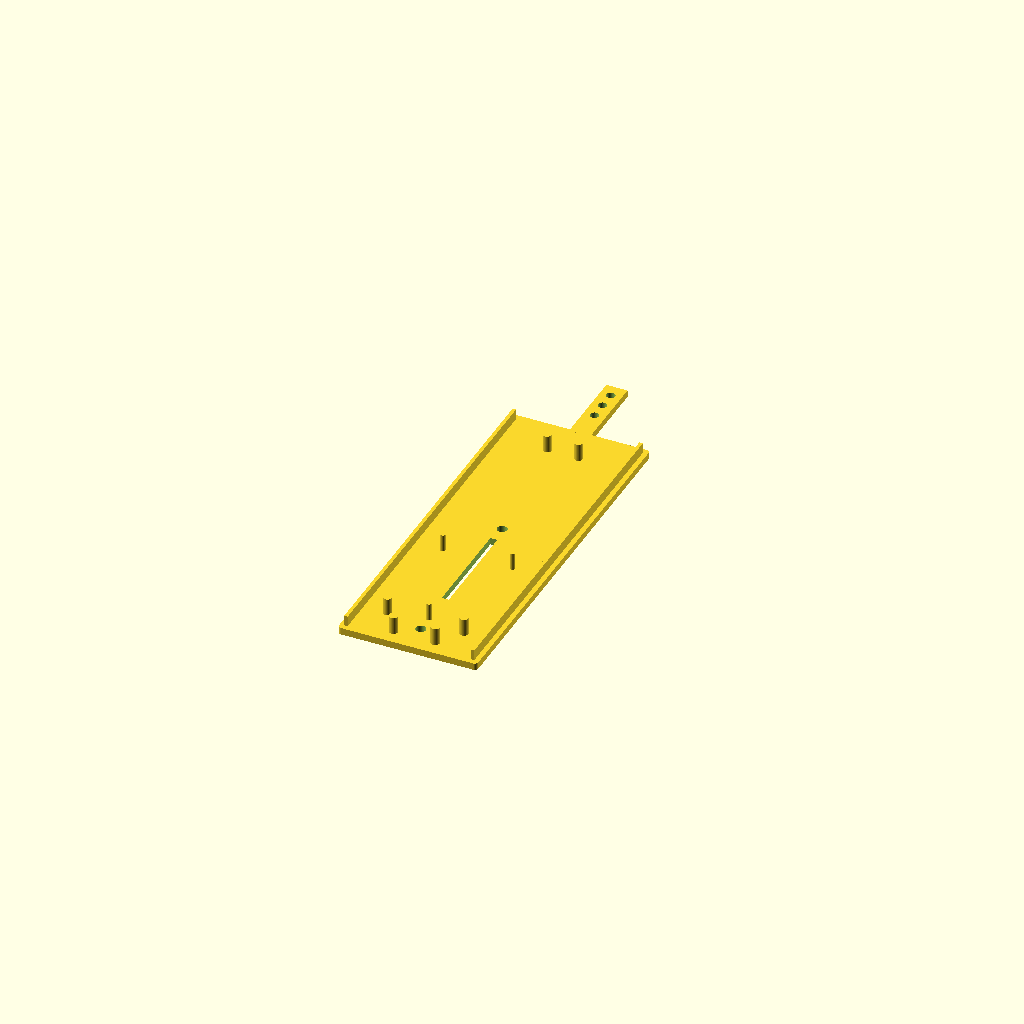
Cell 1 — every parameter at its default value.
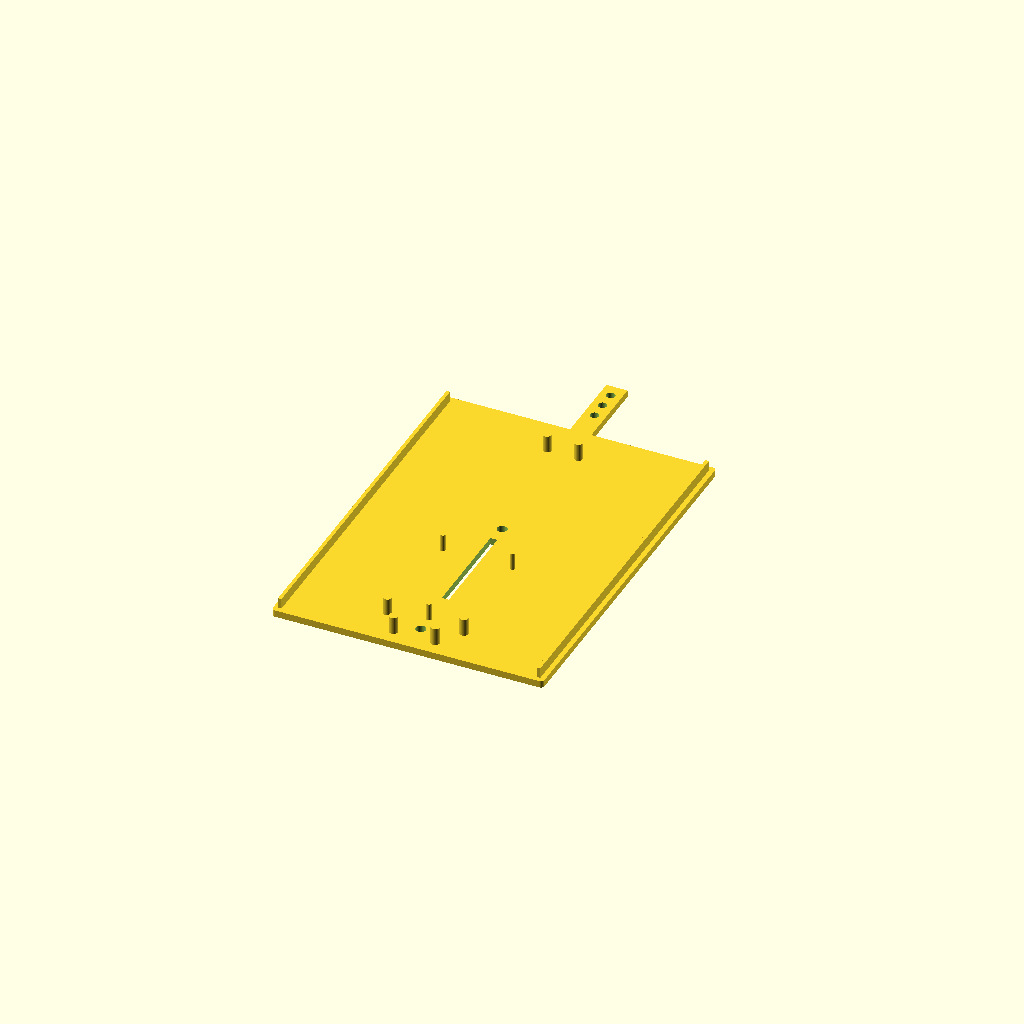
Cell 2: the same model with BOX_W = 76.
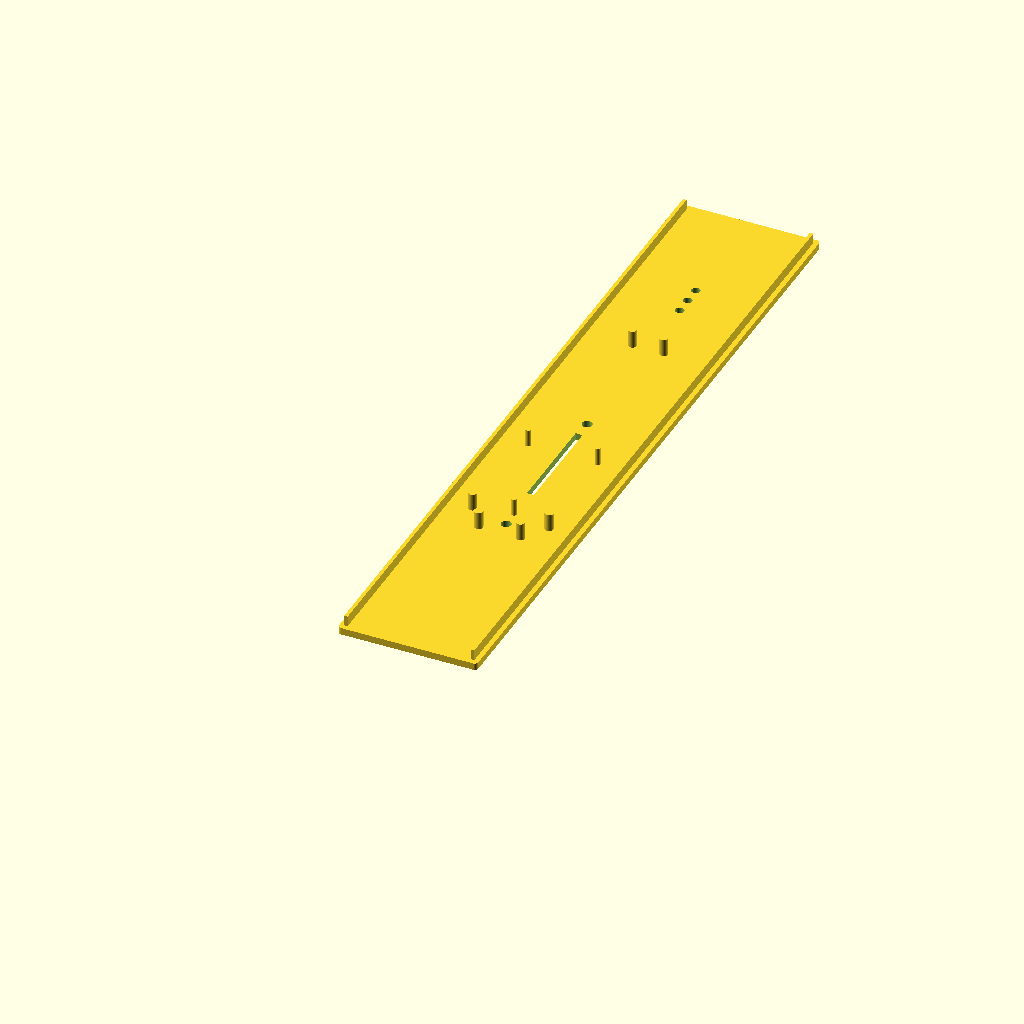
Cell 3 — BOX_L set to 210, the other parameters unchanged.
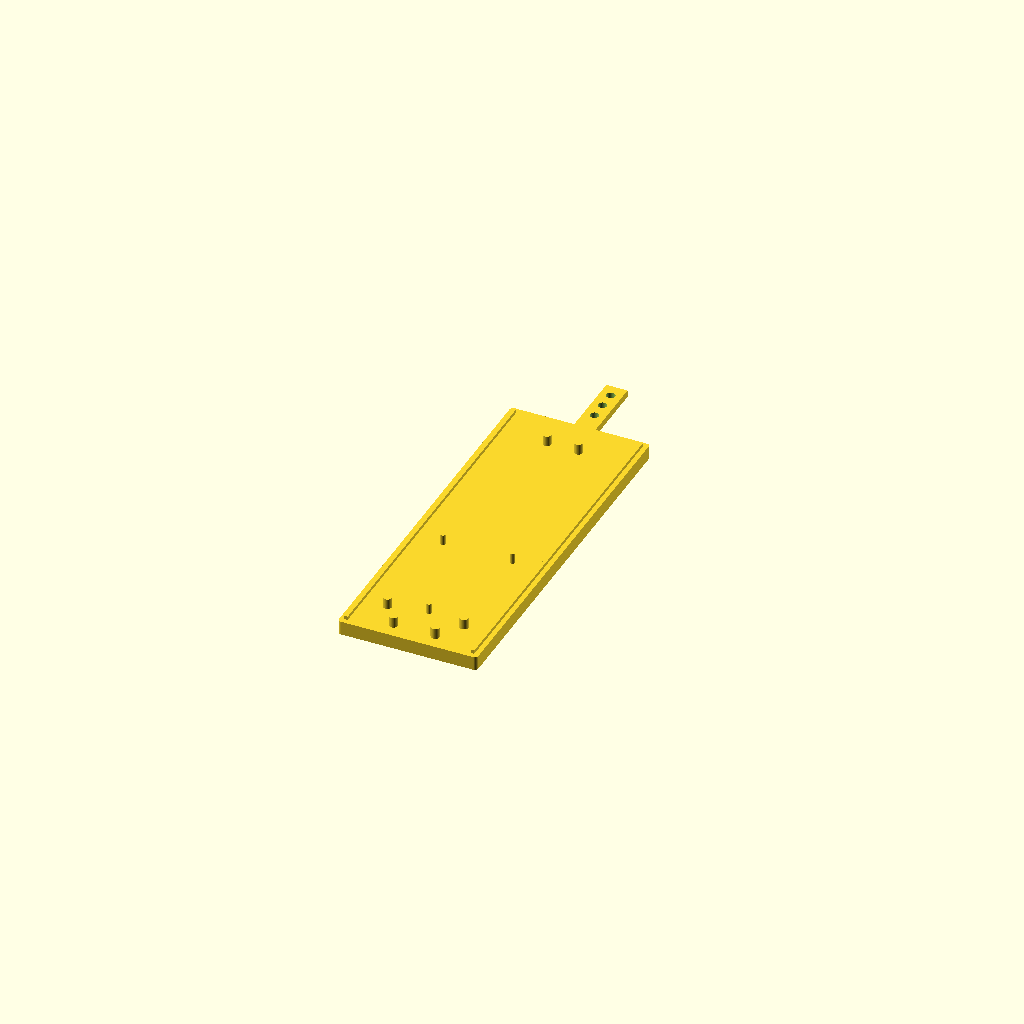
Cell 4 — BOX_H set to 4, the other parameters unchanged.
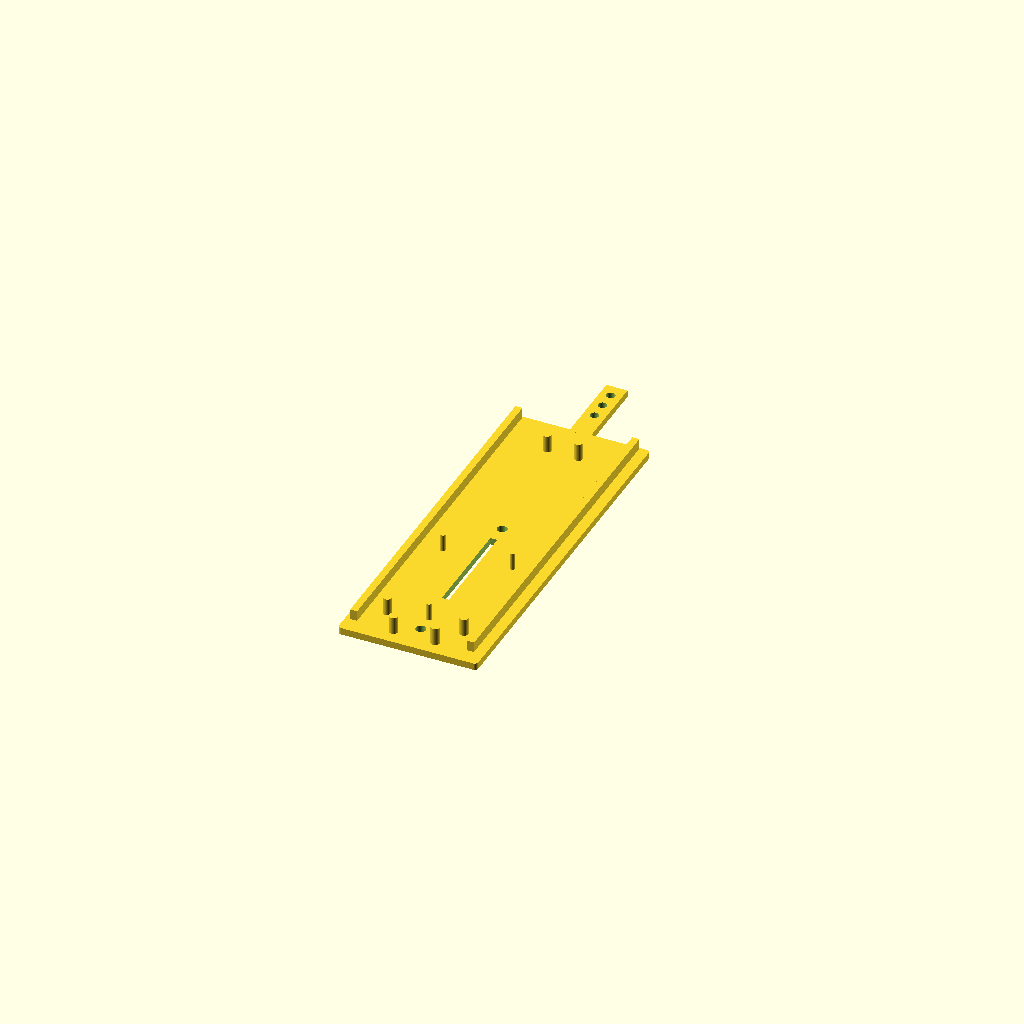
Cell 5 — WALL set to 2, the other parameters unchanged.
All cells are drawn from one camera (rotation 55°, 0°, 25°, orthographic, colour scheme Cornfield), so only the parameter changes between them.
The OpenSCAD source (acoustic_sensor_3d/Bee Mic/1. BeeMicSensorBase_105x38x2.scad):
$fn=75;

BOX_W = 38;
BOX_L = 105;
BOX_H = 2.0;

CORNER_RADIUS = 1.0;

WALL = 1.0;

SENSOR_MOUNT_OFFSET = 10;
MIC_MOUNT_OFFSET = 100;
CABLE_GUIDE_OFFSET = 42;

module roundedRectangle(width, length, radius) {
    offset(r=radius) square([width, length], center=true);
}

// Main Box Shape
module mainBox() {
    linear_extrude(BOX_H)
    roundedRectangle(BOX_W, BOX_L, CORNER_RADIUS);
}

// Lid Rails
module lidRails() {
    translate([BOX_W/-2+WALL-0.6, BOX_L/-2+0.6, WALL+1]) 
    cube([WALL, BOX_L-(WALL*2)+0.9, 3]);
        
    translate([(BOX_W/2)-(WALL*1.8)+0.6, BOX_L/-2+0.6, WALL+1]) 
    cube([WALL,BOX_L-(WALL*2)+0.9,3]);
}

// Mic Channel Cover
module micChannelCover() {
    translate([0,-52.8, 1.0])
    rotate([90,0,0])
    linear_extrude(23.0) square([6.1,2], center=true);
}

// Mounting Studs
module mountingStuds() {
    // Mic Mounting Studs
    translate([0, MIC_MOUNT_OFFSET, 0.0])
    union() {
        translate([-4.5, -142.5, 0]) cylinder(h=7, d=2.3); 
        translate([4.5, -142.5, 0]) cylinder(h=7, d=2.3); 
    }
    
    // Sensor Mounting Studs and Cable Runs
    union() {
        // sensor mounts
        translate([-10, SENSOR_MOUNT_OFFSET-0, 0]) cylinder(h=7, d=1.5); 
        translate([0, SENSOR_MOUNT_OFFSET+30, 0]) cylinder(h=7, d=1.5); 
        translate([10, SENSOR_MOUNT_OFFSET-0, 0]) cylinder(h=7, d=1.5); 
        // cable guides
        translate([-11, CABLE_GUIDE_OFFSET-0, 0]) cylinder(h=7, d=2.5);
        translate([11, CABLE_GUIDE_OFFSET-0, 0]) cylinder(h=7, d=2.5);
        translate([-6, CABLE_GUIDE_OFFSET+7, 0]) cylinder(h=7, d=2.5);
        translate([6, CABLE_GUIDE_OFFSET+7, 0]) cylinder(h=7, d=2.5); 
    }
}

// Cutouts
module cutouts() {
    // Center Vent
    translate([-1.0, 0,-1])
    rotate([90,0,90])
    cube([30, 4, 2]);

    // Mic Vents
    for(pos = [-62, -67, -72])
        translate([0.0, pos, -1]) cylinder(h=4, d=2.5); 

    // Screw Holes
    for(pos = [-5, 45])
        translate([0.0, pos, -1]) cylinder(h=4, d=2.9);
}

// Combine modules
rotate([180, 180, 0]) {
    translate([0, -BOX_L/2, 0]) {
        difference() {
            union() {
                mainBox();
                lidRails();
                micChannelCover();
                mountingStuds();
            }
            cutouts();
        }
    }
}
Parameter table extracted from the source (name, type, default, range or options):
BOX_W: number, default 38
BOX_L: number, default 105
BOX_H: number, default 2
CORNER_RADIUS: number, default 1
WALL: number, default 1
SENSOR_MOUNT_OFFSET: number, default 10
MIC_MOUNT_OFFSET: number, default 100
CABLE_GUIDE_OFFSET: number, default 42
